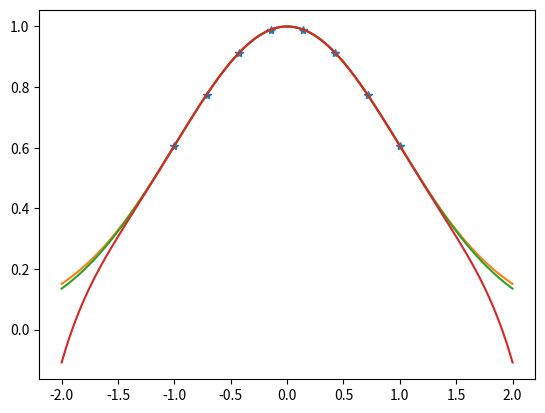

Source code (Python):
#!/usr/bin/env python3
# -*- coding: utf-8 -*-
"""
Created on Thu Sep  4 14:12:49 2025

[redacted]
"""

import numpy as np
from matplotlib import pyplot as plt
plt.ion()
def f(x):
    return np.exp(-0.5*x**2) # gaussian

# for a rational function fit, p(x)/(1+qq(x)) = y(x)
# rewrite as p(x)-yqq(x)=y
# write as (1 x x^2... -yx -yx^2...)(p0 p1 p2... qq1 qq2...) = y(x)

def ratfit_exact(x,y,n,m):
    # n terms on top, m-1 terms on bottom
    npt=len(x)
    assert(npt==n+m-1) # make sure number is what we are expecting
    A=np.zeros([npt,npt])
    for i in range(n): # fill in top polynomial
        A[:,i]=x**i
    for j in range(1,m): # fill in bottom polynomial
        A[:,j-1+n]=-y*x**j
    # we have A*[p;qq]=y, so [p;qq]=inv(A)@y
    fitp=np.linalg.inv(A)@y
    return fitp

def rateval(pars,x,n,m):
    top=0.0 
    for i in range(n):
        top=top+x**i*pars[i]
    bot=1.0 # offset since x^0 term is 1
    for i in range(1,m):
        bot=bot+x**i*pars[i+n-1]
    return top/bot

n=2
m=7
npt=n+m-1
x=np.linspace(-1,1,npt)
y=f(x)
fitp=ratfit_exact(x,y,n,m)

xx=np.linspace(-2,2,2001)
yy=rateval(fitp,xx,n,m) # the polynomial fit range
plt.clf()
plt.plot(x,y,'*')
plt.plot(xx,yy)
plt.plot(xx,f(xx))
pp=np.polyfit(x,y,npt-1)
plt.plot(xx,np.polyval(pp,xx))
# can see how the polynomial fit does very poorly further from 
# specified points
plt.show()










